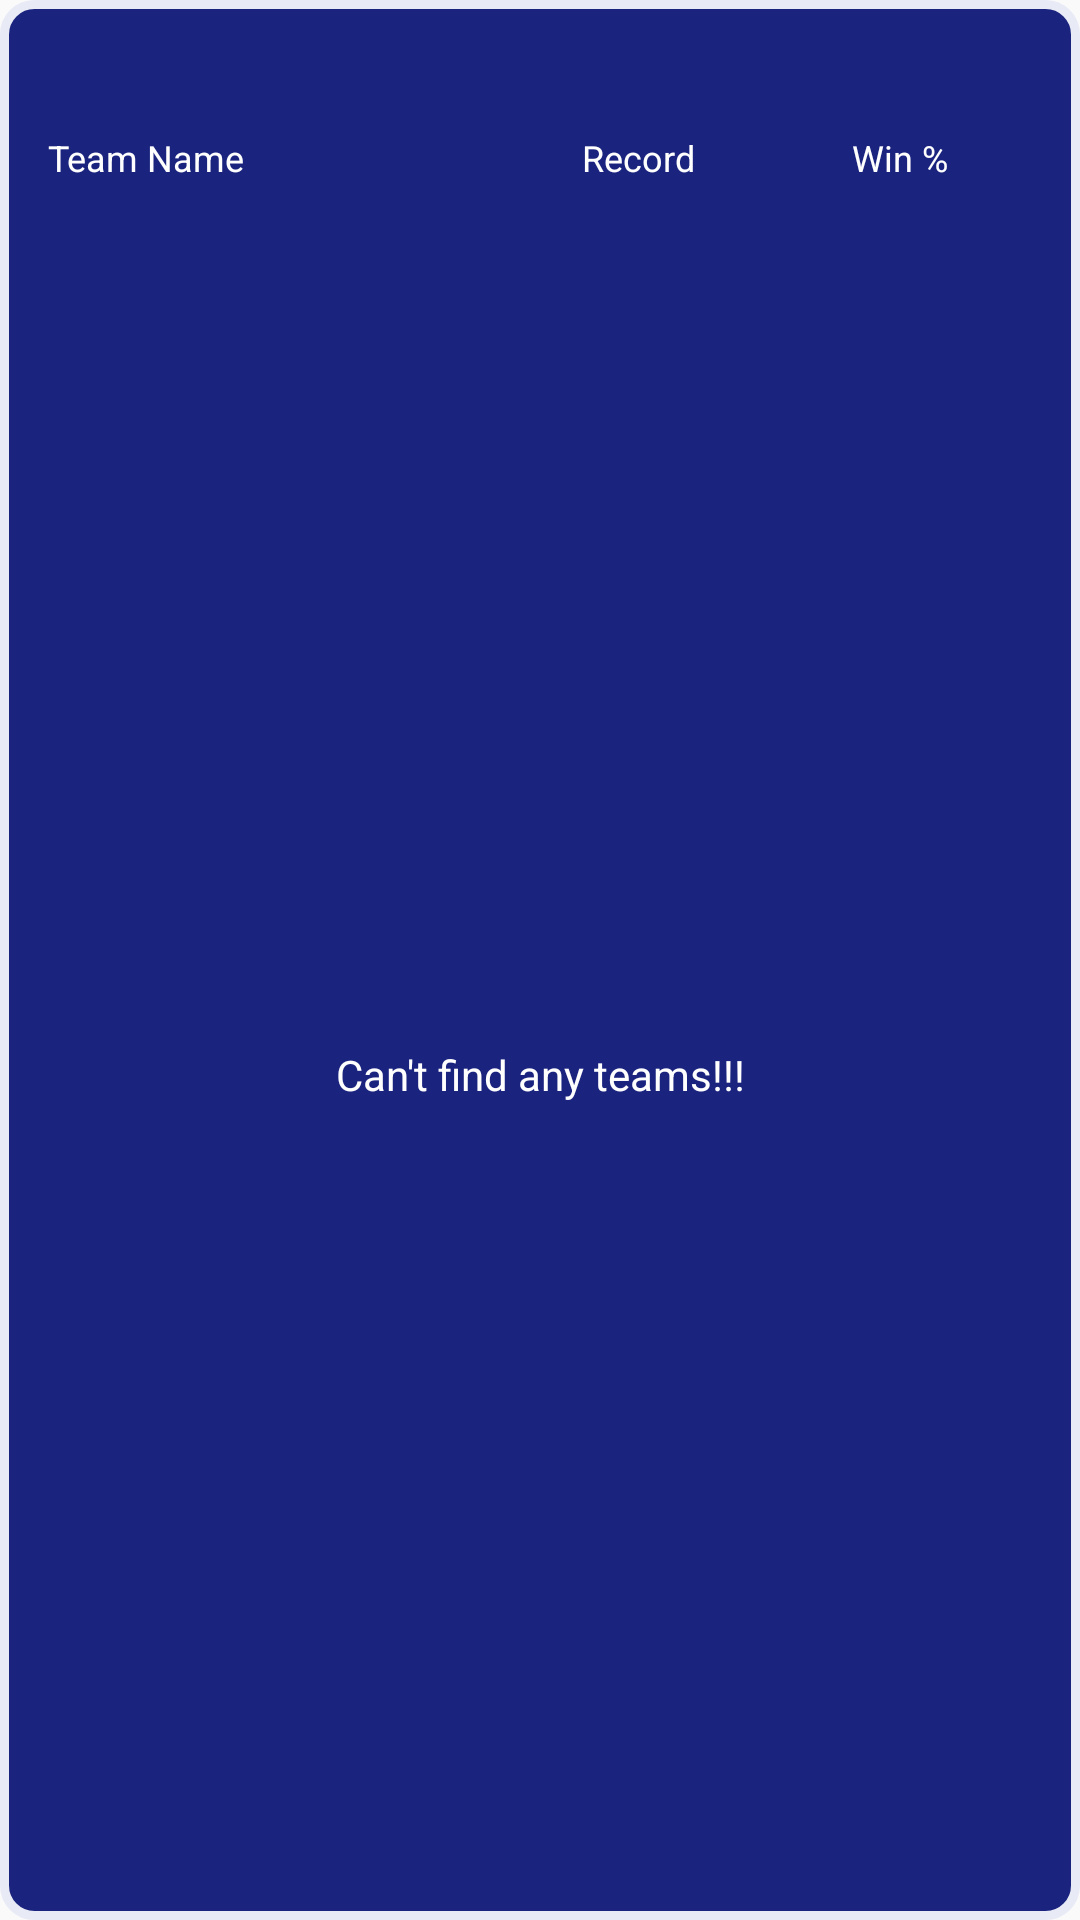

Write the Android layout XML for this screen, with the resource values it uses.
<!-- AndroidManifest.xml: application theme AppTheme.NoActionBar.Transitions -->
<!-- res/layout/app_widget.xml -->
<LinearLayout xmlns:android="http://schemas.android.com/apk/res/android"
    xmlns:tools="http://schemas.android.com/tools"
    android:id="@+id/widget_wrapper_ll"
    android:layout_width="match_parent"
    android:layout_height="match_parent"
    android:background="@drawable/layout_background"
    android:orientation="vertical"
    android:padding="@dimen/widget_margin">

    <TextView
        android:id="@+id/widgetDivisionTV"
        style="@style/StandingsDivisionLabels"
        android:layout_width="wrap_content"
        android:layout_height="wrap_content"
        android:layout_gravity="center"
        android:textColor="@color/white"
        tools:text="Division 1" />

    <include layout="@layout/widget_item_titles" />

    <ListView
        android:id="@+id/widget_teams_lv"
        android:layout_width="match_parent"
        android:layout_height="wrap_content"
        android:layout_gravity="center_horizontal"
        android:layout_marginStart="16dp"
        android:layout_marginEnd="16dp"
        android:layout_marginBottom="16dp"
        android:background="@color/white"
        android:divider="@null"
        tools:listitem="@layout/widget_item"
        tools:text="List of teams..." />

    <TextView
        android:id="@+id/empty_widget"
        android:layout_width="match_parent"
        android:layout_height="match_parent"
        android:layout_gravity="center_vertical"
        android:layout_marginStart="@dimen/widget_small_margin"
        android:layout_marginTop="@dimen/widget_small_margin"
        android:layout_marginEnd="@dimen/widget_small_margin"
        android:layout_marginBottom="@dimen/widget_small_margin"
        android:gravity="center"
        android:text="@string/widget_empty_text"
        android:textColor="@color/white" />

</LinearLayout>
<!-- res/layout/widget_item_titles.xml (included above) -->
<?xml version="1.0" encoding="utf-8"?>
<LinearLayout xmlns:android="http://schemas.android.com/apk/res/android"
    android:layout_width="match_parent"
    android:layout_height="wrap_content"
    android:orientation="horizontal"
    android:paddingTop="@dimen/widget_small_margin"
    android:paddingStart="16dp"
    android:paddingEnd="16dp"
    android:weightSum="15">

    <TextView
        android:id="@+id/widget_item_team_name_tv"
        android:layout_width="0dp"
        android:layout_height="wrap_content"
        android:text="@string/standings_team_name_label"
        android:textColor="@color/white"
        android:textSize="@dimen/widget_team_name_text_size"
        android:layout_weight="7"/>

    <TextView
        android:id="@+id/widget_team_record_tv"
        android:layout_width="0dp"
        android:layout_height="wrap_content"
        android:text="@string/standings_record_label"
        android:gravity="center"
        android:textColor="@color/white"
        android:textSize="@dimen/widget_team_name_text_size"
        android:layout_weight="4"/>

    <TextView
        android:id="@+id/widget_item_winning_percentage_tv"
        android:layout_width="0dp"
        android:layout_height="wrap_content"
        android:text="@string/standings_win_pct_label"
        android:gravity="center"
        android:textColor="@color/white"
        android:textSize="@dimen/widget_team_name_text_size"
        android:layout_weight="4"/>

</LinearLayout>
<!-- res/layout/widget_item.xml (included above) -->
<?xml version="1.0" encoding="utf-8"?>
<LinearLayout
    xmlns:android="http://schemas.android.com/apk/res/android"
    xmlns:tools="http://schemas.android.com/tools"
    android:id="@+id/widget_background_wrapper_ll"
    android:layout_width="match_parent"
    android:layout_height="wrap_content"
    android:orientation="horizontal"
    android:background="@color/white"
    android:padding="@dimen/widget_small_margin"
    android:weightSum="15">

    <TextView
        android:id="@+id/widget_item_team_name_tv"
        android:layout_width="0dp"
        android:layout_height="wrap_content"
        tools:text="San Diego"
        android:textColor="@color/black"
        android:textSize="@dimen/widget_team_name_text_size"
        android:layout_weight="7"/>

    <TextView
        android:id="@+id/widget_team_record_tv"
        android:layout_width="0dp"
        android:layout_height="wrap_content"
        tools:text="21 - 10"
        android:gravity="center"
        android:textColor="@color/black"
        android:textSize="@dimen/widget_team_name_text_size"
        android:layout_weight="4"/>

    <TextView
        android:id="@+id/widget_item_winning_percentage_tv"
        android:layout_width="0dp"
        android:layout_height="wrap_content"
        tools:text=".500"
        android:gravity="center"
        android:textColor="@color/black"
        android:textSize="@dimen/widget_team_name_text_size"
        android:layout_weight="4"/>

</LinearLayout>
<!-- resources referenced by this layout -->
<resources>
  <color name="black">#000000</color>
  <color name="white">#FFFFFF</color>
  <dimen name="widget_margin">0dp</dimen>
  <dimen name="widget_small_margin">4dp</dimen>
  <dimen name="widget_team_name_text_size">12sp</dimen>
  <!-- drawable layout_background (drawable) -->
  <?xml version="1.0" encoding="utf-8"?>
  <shape xmlns:android="http://schemas.android.com/apk/res/android">
      <solid android:color="@color/primaryColor"/>
      <stroke android:width="3dp" android:color="@color/light_background" />
      <corners android:radius="10dp"/>
      <padding android:left="0dp" android:top="0dp" android:right="0dp" android:bottom="0dp" />
  </shape>
  <string name="standings_record_label">Record</string>
  <string name="standings_team_name_label">Team Name</string>
  <string name="standings_win_pct_label">Win %</string>
  <string name="widget_empty_text">Can\'t find any teams!!!</string>
  <style name="StandingsDivisionLabels">
          <item name="android:layout_width">0dp</item>
          <item name="android:layout_height">wrap_content</item>
          <item name="android:layout_marginStart">16dp</item>
          <item name="android:layout_marginLeft">16dp</item>
          <item name="android:layout_marginTop">8dp</item>
          <item name="android:layout_marginEnd">16dp</item>
          <item name="android:layout_marginRight">16dp</item>
          <item name="android:gravity">start</item>
          <item name="android:padding">4dp</item>
          <item name="android:textAppearance">@style/TextAppearance.AppCompat.Medium</item>
      </style>
  <style name="AppTheme.NoActionBar.Transitions">
          
          <item name="android:windowActivityTransitions" tools:targetApi="lollipop">true</item>
      </style>
  <color name="primaryColor">#1a237e</color>
  <color name="light_background">#E8EAF6</color>
</resources>
